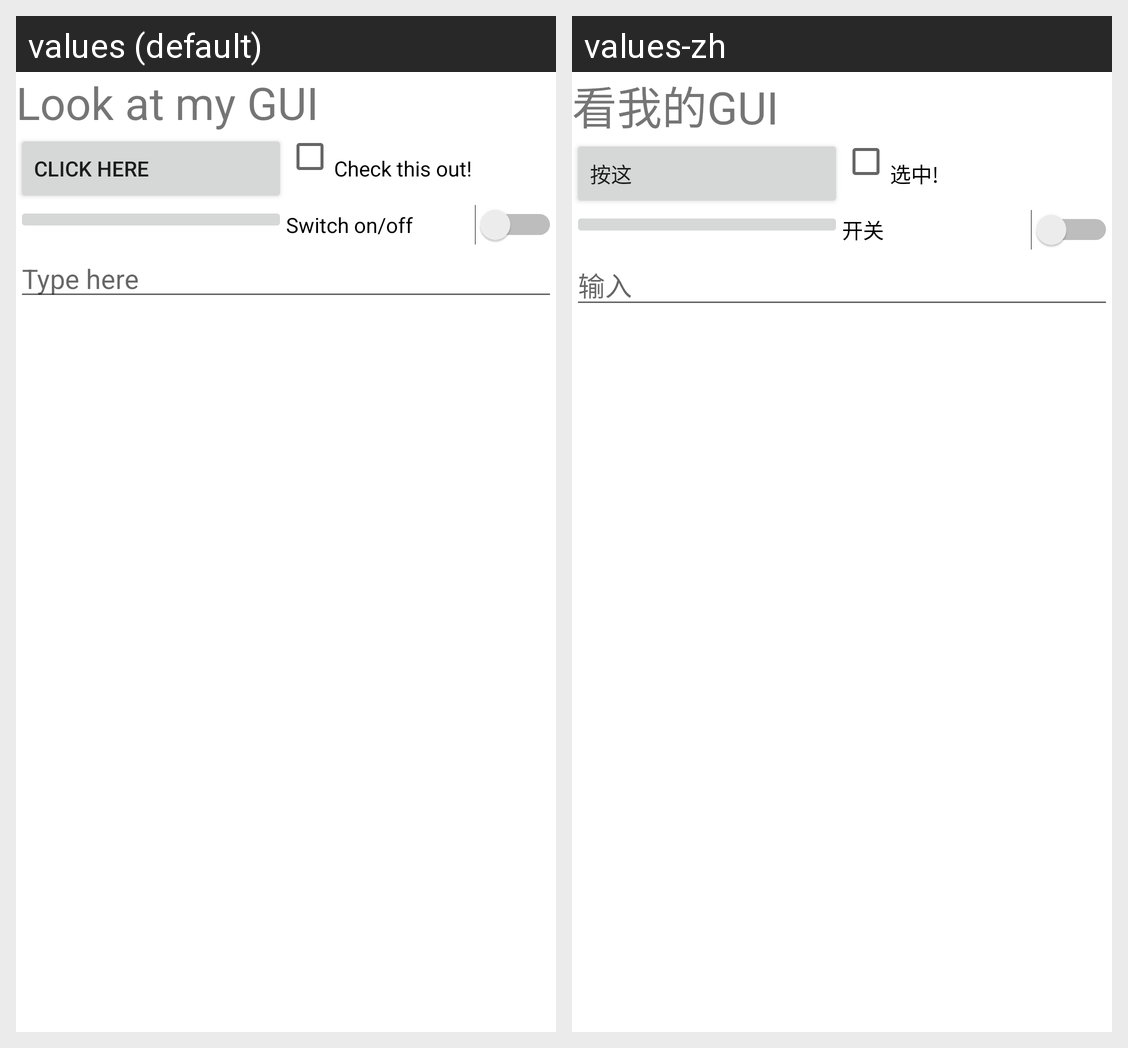

Here is an Android app screen in its default locale and in the app's own translations. Write out the translated-string differences for the strings that appear on this screen.
Android screen res/layout/activity_main_linear.xml rendered under 2 locales, left to right: values (default), values-zh. Device: Nexus 5 (rendered at 1080×1920; each locale shown at half size, 540×960, under a caption strip naming it); theme Theme.FinalProject_CST2335.
Strings drawn on this screen, with the default value and each locale's value (text and hints the layout hard-codes, and strings that could not be matched under every locale, appear in the picture but are not listed):

GUI
  values: Look at my GUI
  values-zh: 看我的GUI

Click
  values: Click here
  values-zh: 按这

Check
  values: Check this out!
  values-zh: 选中!

Switch
  values: Switch on/off
  values-zh: 开关

Type
  values: Type here
  values-zh: 输入
